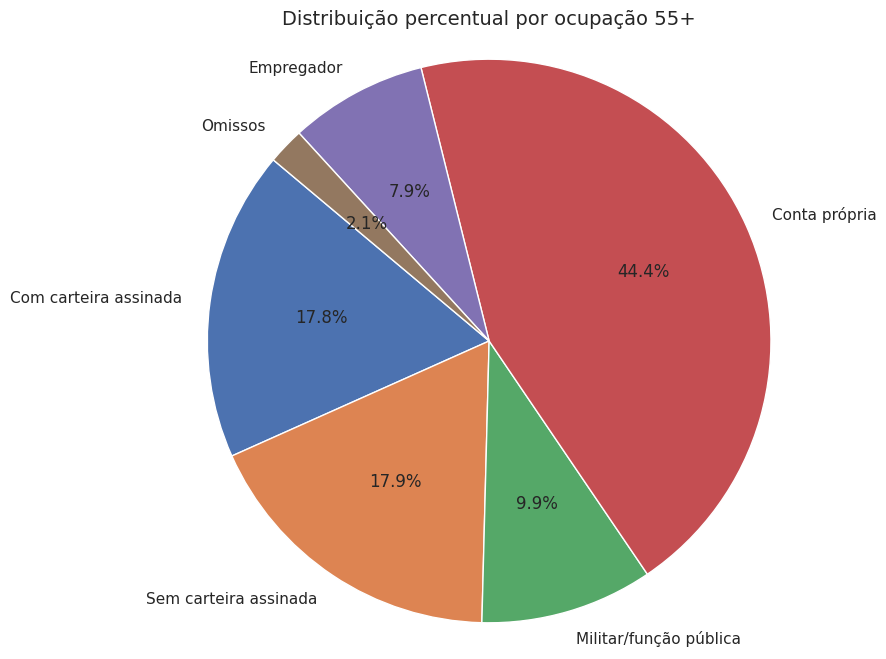

Here is the Python script that generated this plot:
import matplotlib.pyplot as plt
import seaborn as sns

sns.set(style="whitegrid")

valores_ocupacao = [17.8, 17.9, 9.9, 44.4, 7.9, 2.1]

labels = [
    "Com carteira assinada",
    "Sem carteira assinada",
    "Militar/função pública",
    "Conta própria",
    "Empregador",
    "Omissos"
]

#Gráfico
plt.figure(figsize=(8, 8))
plt.pie(valores_ocupacao, labels=labels, autopct='%1.1f%%', startangle=140)
plt.title("Distribuição percentual por ocupação 55+", fontsize=14)
plt.axis('equal')
plt.show()
